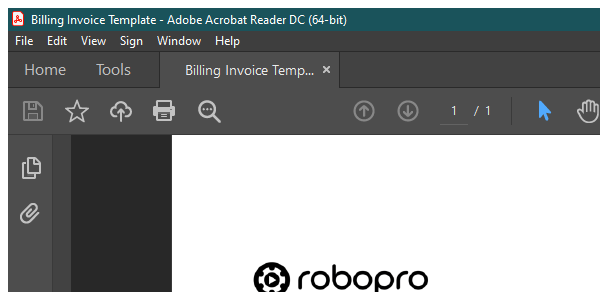
Task: Scrape the data from 1000 PDF documents into an excel spreadsheet
Workflow: Main

Step 1: Attach Window: Adobe Acrobat Reader on the element in window 'Billing Invoice Template - Adobe Acrobat Reader DC (64-bit)' (acrobat.exe)

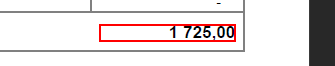
Step 2: get-text from the text in window 'Billing Invoice Template - Adobe Acrobat Reader DC (64-bit)' (acrobat.exe)

Step 3: get-text from the text (no picture)

Step 4: Find Element : Customer ID on the text 'CUSTOMER ID' in window 'AVScrolledPageView' (no picture)

Step 5: get-text from the text (no picture)

Step 6: Find Element: Invoice # on the text 'INVOICE #' in window 'AVScrolledPageView' (no picture)

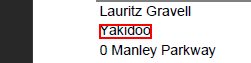
Step 7: get-text from the text in window 'AVScrolledPageView'

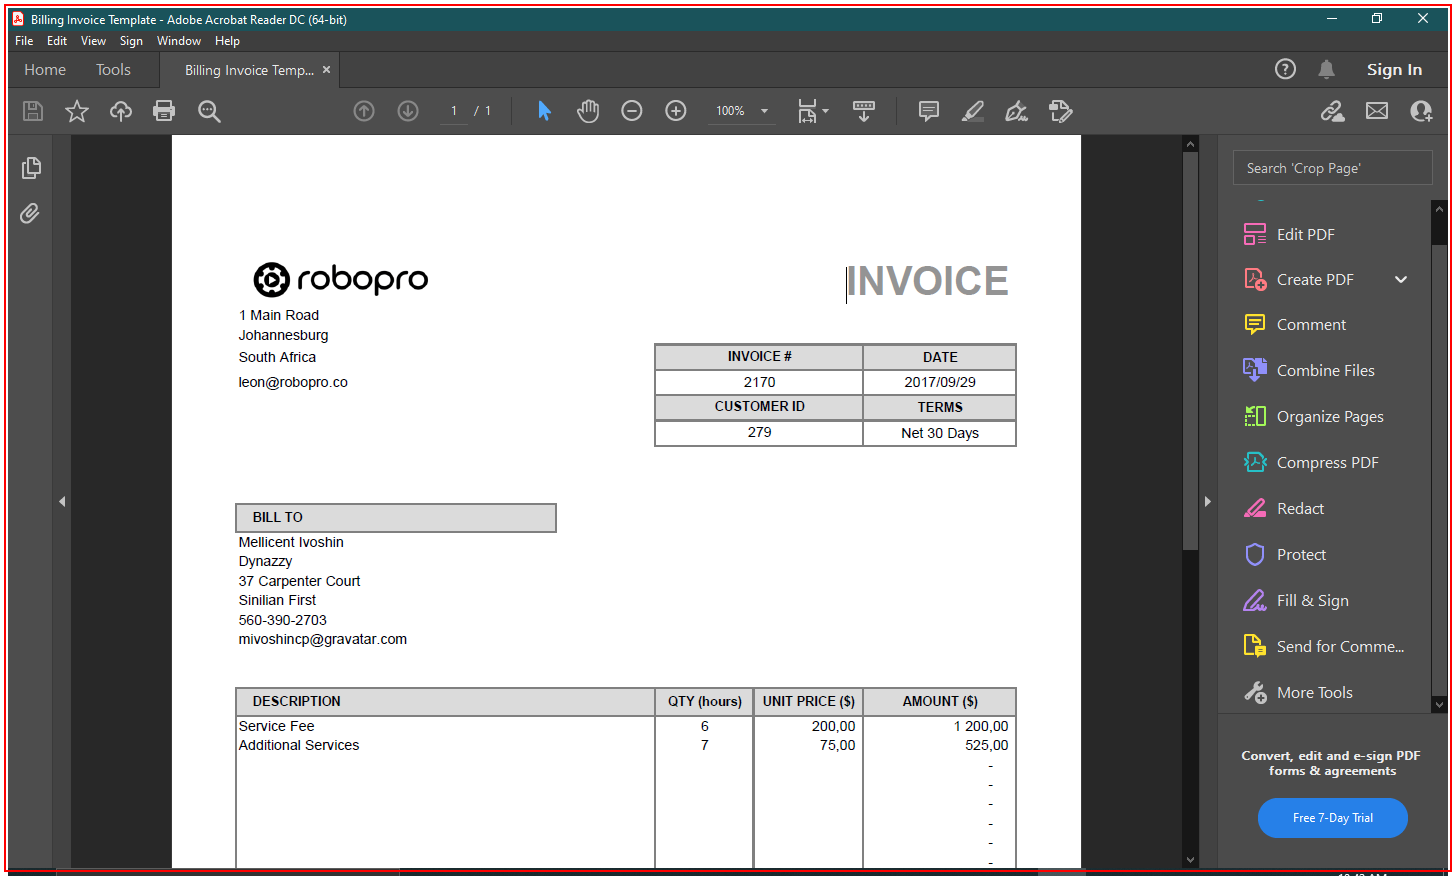
Step 8: Close Application: Adobe Acrobat Reader on the element in window 'Billing Invoice Template - Adobe Acrobat Reader DC (64-bit)' (acrobat.exe)